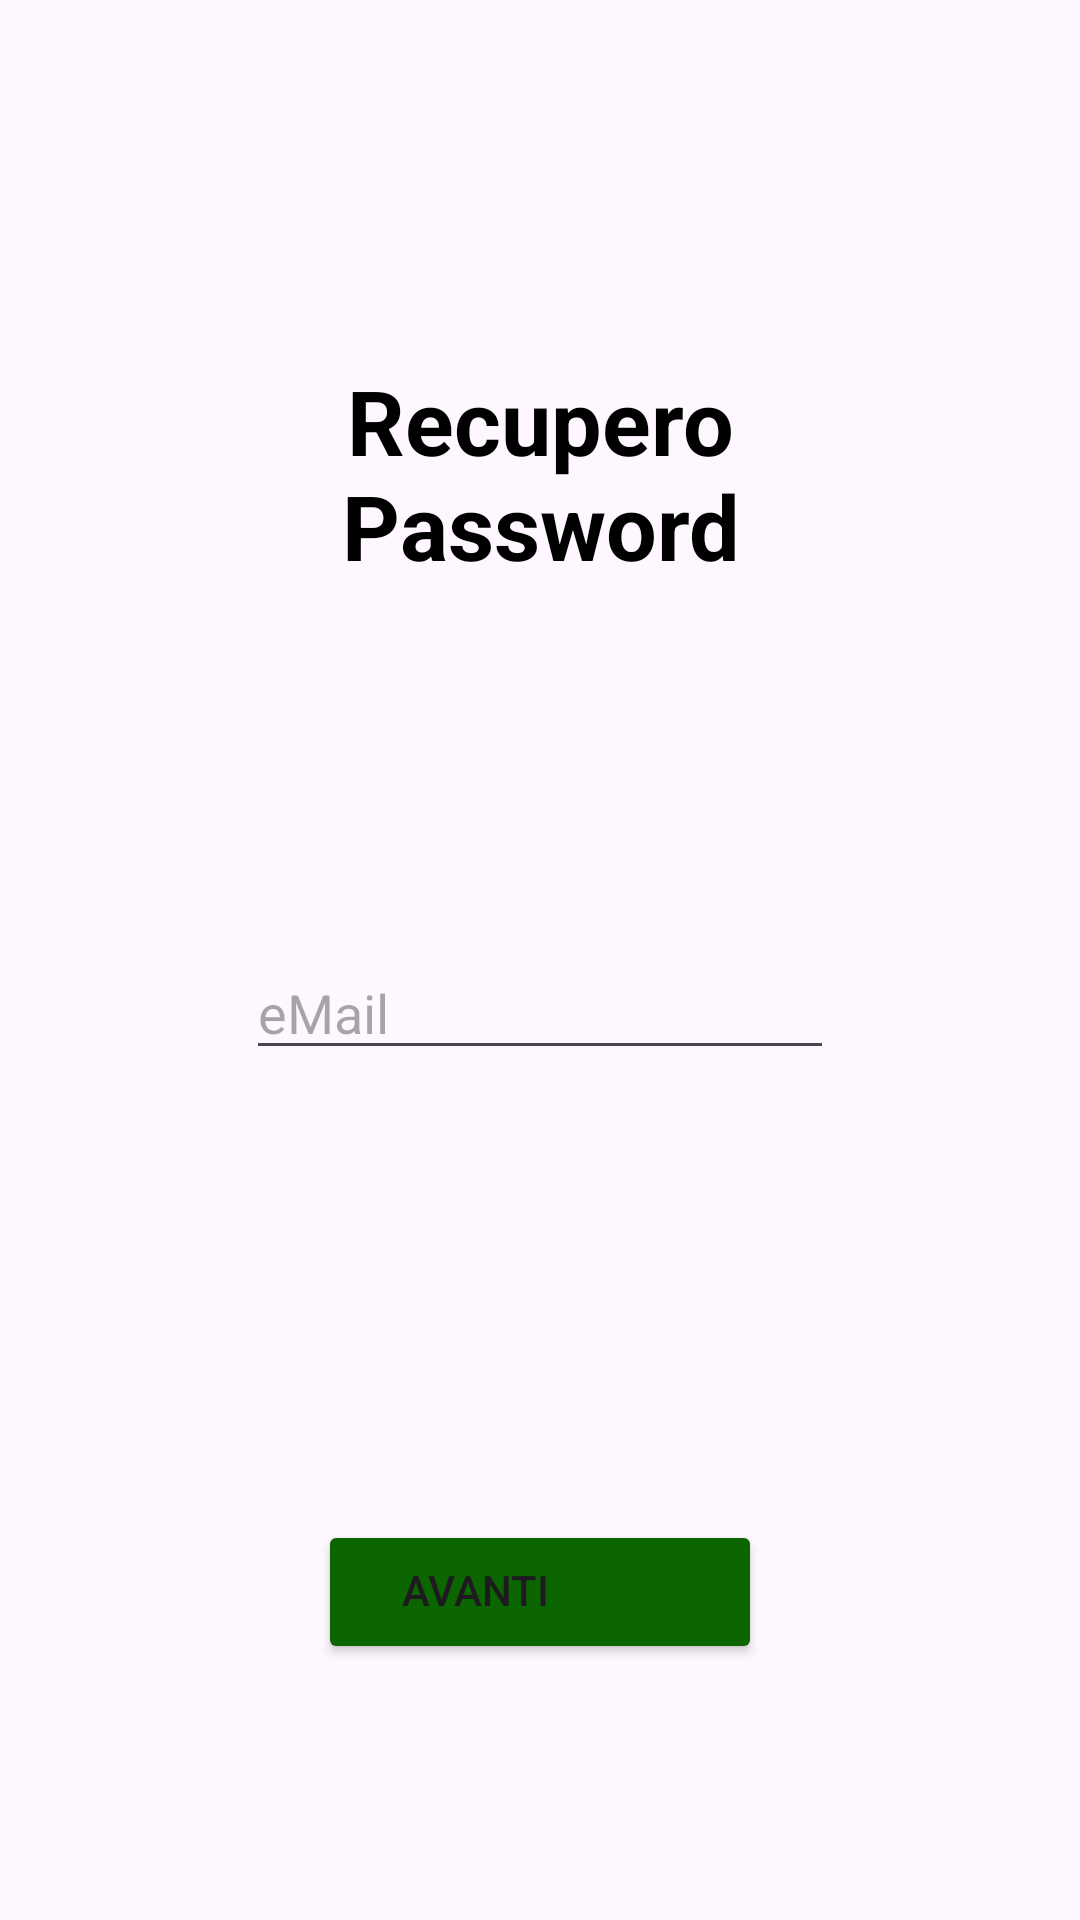

Here is an Android app screen rendered from its layout file. Give the layout XML and the strings, colors and styles it references.
<!-- AndroidManifest.xml: application theme Theme.InsubriaSocial -->
<!-- res/layout/activity_pagina_recupero_password.xml -->
<?xml version="1.0" encoding="utf-8"?>
<androidx.constraintlayout.widget.ConstraintLayout xmlns:android="http://schemas.android.com/apk/res/android"
    xmlns:app="http://schemas.android.com/apk/res-auto"
    xmlns:tools="http://schemas.android.com/tools"
    android:id="@+id/main"
    android:layout_width="match_parent"
    android:layout_height="match_parent"
    tools:context=".PaginaRecuperoPassword">


    <TextView
        android:id="@+id/textView3"
        android:layout_width="0dp"
        android:layout_height="wrap_content"
        android:layout_marginStart="50dp"
        android:layout_marginTop="120dp"
        android:layout_marginEnd="50dp"
        android:text="Recupero Password"
        android:textAlignment="center"
        android:textColor="#000000"
        android:textSize="30sp"
        android:textStyle="bold"
        app:layout_constraintEnd_toEndOf="parent"
        app:layout_constraintStart_toStartOf="parent"
        app:layout_constraintTop_toTopOf="parent" />


    <Button
        android:id="@+id/btnAvanti"
        android:layout_width="0dp"
        android:layout_height="wrap_content"
        android:layout_marginStart="24dp"
        android:layout_marginTop="150dp"
        android:layout_marginEnd="24dp"
        android:drawableRight="@drawable/ic_right_arrow_alt"
        android:includeFontPadding="false"
        android:paddingEnd="55dp"
        android:text="AVANTI"
        android:backgroundTint="#0B6600"
        app:cornerRadius="8dp"
        app:iconPadding="-40dp"
        app:layout_constraintEnd_toEndOf="@+id/editTextTextEmailAddress2"
        app:layout_constraintStart_toStartOf="@+id/editTextTextEmailAddress2"
        app:layout_constraintTop_toBottomOf="@+id/editTextTextEmailAddress2" />

    <EditText
        android:id="@+id/editTextTextEmailAddress2"
        android:layout_width="0dp"
        android:layout_height="wrap_content"
        android:layout_marginStart="32dp"
        android:layout_marginTop="120dp"
        android:layout_marginEnd="32dp"
        android:drawableLeft="@drawable/ic_email"
        android:drawablePadding="4dp"
        android:ems="10"
        android:hint="eMail"
        android:inputType="textEmailAddress"
        app:layout_constraintEnd_toEndOf="@+id/textView3"
        app:layout_constraintStart_toStartOf="@+id/textView3"
        app:layout_constraintTop_toBottomOf="@+id/textView3" />
</androidx.constraintlayout.widget.ConstraintLayout>
<!-- resources referenced by this layout -->
<resources>
  <style name="Theme.InsubriaSocial" parent="Base.Theme.InsubriaSocial" />
  <style name="Base.Theme.InsubriaSocial" parent="Theme.Material3.DayNight.NoActionBar">
      </style>
</resources>
